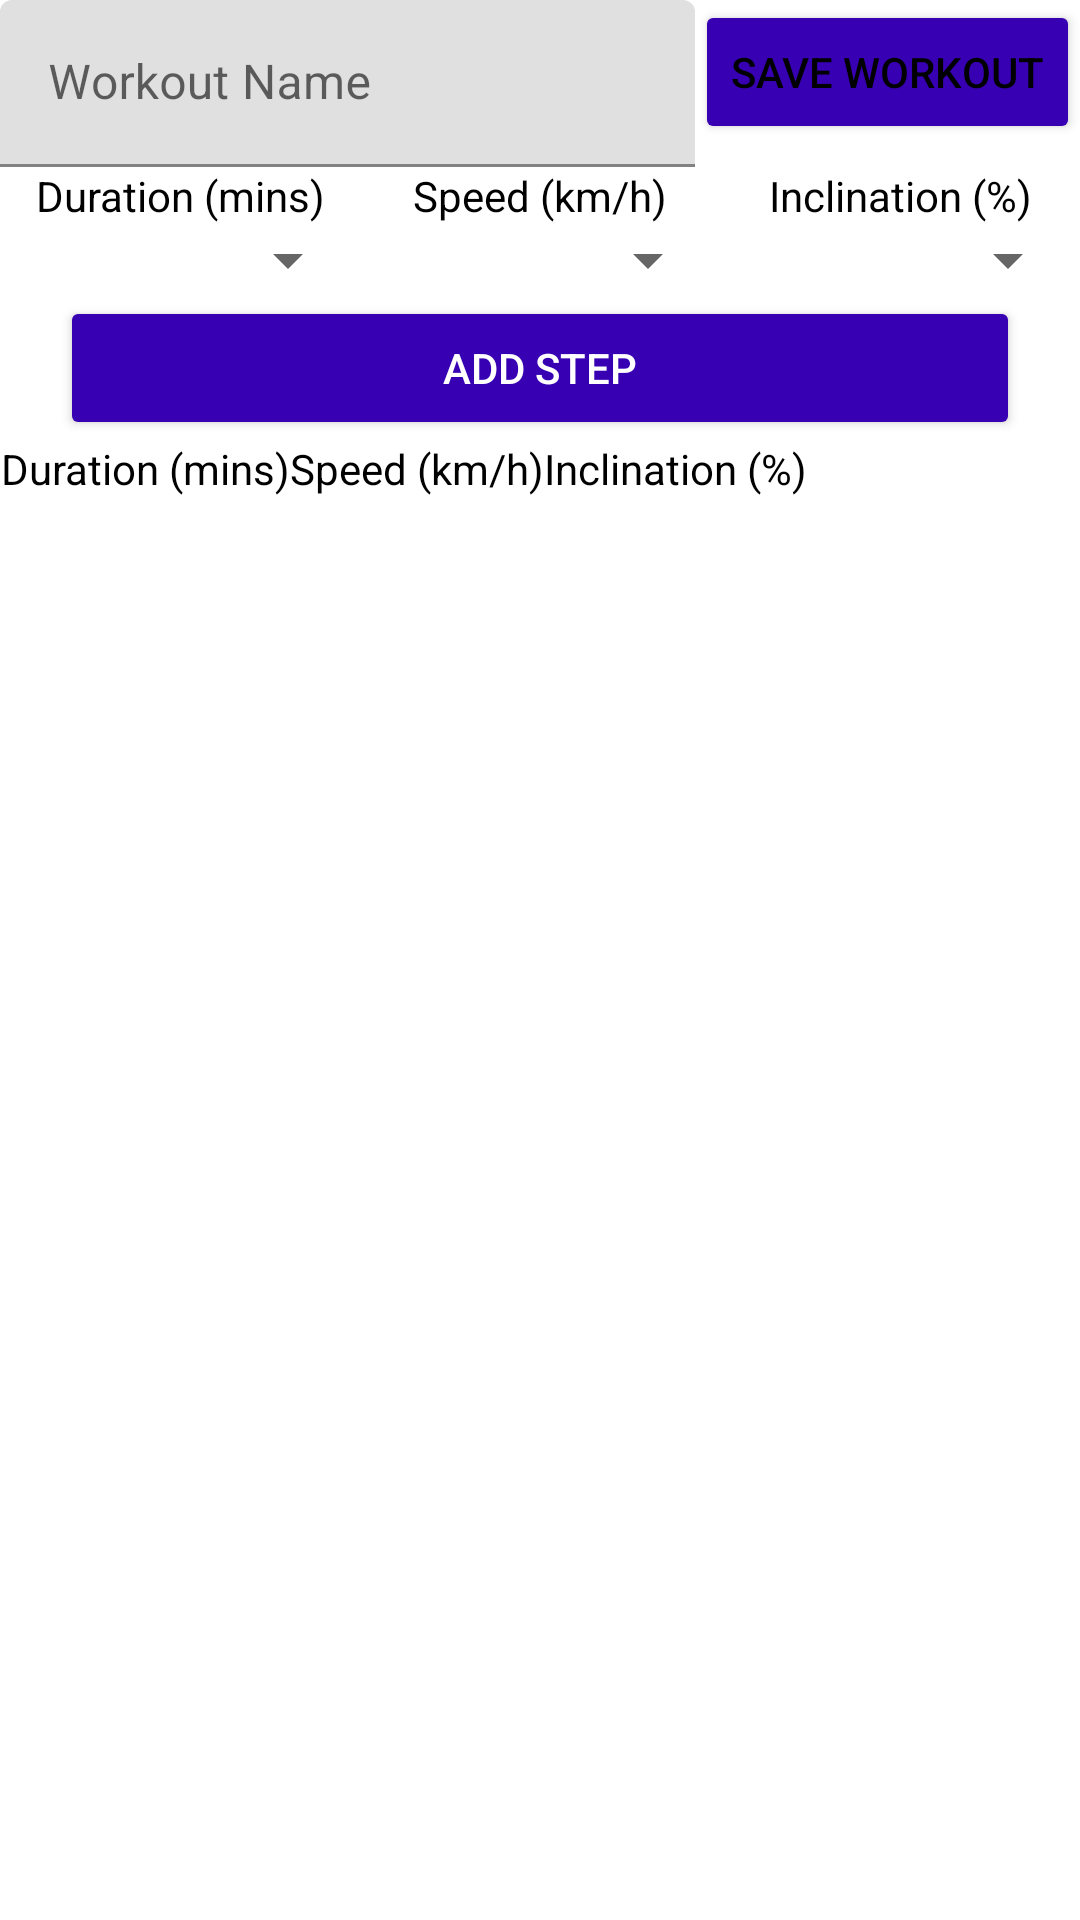

This screen was rendered from an Android layout file. Write that file and the resources it references.
<!-- AndroidManifest.xml: application theme Theme.Treadmill20App -->
<!-- res/layout/tab_track.xml -->
<?xml version="1.0" encoding="utf-8"?>
<androidx.constraintlayout.widget.ConstraintLayout xmlns:android="http://schemas.android.com/apk/res/android"
    xmlns:app="http://schemas.android.com/apk/res-auto"
    android:layout_width="match_parent"
    android:layout_height="match_parent">

    <com.google.android.material.textfield.TextInputLayout
        android:id="@+id/text_input_layout"
        android:layout_width="0dp"
        android:layout_height="wrap_content"
        app:layout_constraintEnd_toStartOf="@+id/save_btn"
        app:layout_constraintStart_toStartOf="parent"
        app:layout_constraintTop_toTopOf="parent">

        <com.google.android.material.textfield.TextInputEditText
            android:id="@+id/workout_name"
            android:layout_width="match_parent"
            android:layout_height="match_parent"
            android:hint="@string/workout_name" />
    </com.google.android.material.textfield.TextInputLayout>

    <Button
        android:id="@+id/save_btn"
        android:layout_width="wrap_content"
        android:layout_height="wrap_content"
        android:backgroundTint="@color/purple_700"
        android:onClick="saveTrack"
        android:text="@string/save_workout"
        app:layout_constraintEnd_toEndOf="parent"
        app:layout_constraintTop_toTopOf="parent" />

    <LinearLayout
        android:id="@+id/linearLayout"
        android:layout_width="match_parent"
        android:layout_height="wrap_content"
        android:orientation="vertical"
        app:layout_constraintTop_toBottomOf="@+id/text_input_layout">

        <LinearLayout
            android:layout_width="match_parent"
            android:layout_height="wrap_content"
            android:orientation="horizontal">

            <TextView
                android:id="@+id/duration_header"
                android:layout_width="0dp"
                android:layout_height="wrap_content"
                android:layout_weight="1"
                android:text="@string/duration"
                android:textAlignment="center" />

            <TextView
                android:id="@+id/speed_header"
                android:layout_width="0dp"
                android:layout_height="wrap_content"
                android:layout_weight="1"
                android:text="@string/speed"
                android:textAlignment="center" />

            <TextView
                android:id="@+id/incl_header"
                android:layout_width="0dp"
                android:layout_height="wrap_content"
                android:layout_weight="1"
                android:text="@string/incl"
                android:textAlignment="center" />
        </LinearLayout>

        <LinearLayout
            android:layout_width="match_parent"
            android:layout_height="wrap_content"
            android:orientation="horizontal">

            <Spinner
                android:id="@+id/duration_spinner"
                android:layout_width="0dp"
                android:layout_height="wrap_content"
                android:layout_weight="1" />

            <Spinner
                android:id="@+id/speed_spinner"
                android:layout_width="0dp"
                android:layout_height="wrap_content"
                android:layout_weight="1" />

            <Spinner
                android:id="@+id/incl_spinner"
                android:layout_width="0dp"
                android:layout_height="wrap_content"
                android:layout_weight="1" />
        </LinearLayout>

        <LinearLayout
            android:layout_width="match_parent"
            android:layout_height="wrap_content"
            android:orientation="horizontal">

            <Button
                android:id="@+id/add_step_btn"
                android:layout_width="wrap_content"
                android:layout_height="wrap_content"
                android:layout_marginStart="20dp"
                android:layout_marginEnd="20dp"
                android:layout_weight="1"
                android:backgroundTint="@color/purple_700"
                android:text="@string/add_step"
                android:textColor="@color/white"
                app:iconTint="@color/white" />

        </LinearLayout>

        <LinearLayout
            android:layout_width="match_parent"
            android:layout_height="wrap_content"
            android:orientation="horizontal">

            <TextView
                android:id="@+id/dur_step"
                android:layout_width="0dp"
                android:layout_height="wrap_content"
                android:layout_weight="1"
                android:text="@string/duration"
                android:textAlignment="center" />

            <TextView
                android:id="@+id/speed_step"
                android:layout_width="0dp"
                android:layout_height="wrap_content"
                android:layout_weight="1"
                android:text="@string/speed"

                android:textAlignment="center" />

            <TextView
                android:id="@+id/incl_step"
                android:layout_width="0dp"
                android:layout_height="wrap_content"
                android:layout_weight="1"
                android:text="@string/incl"
                android:textAlignment="center" />

            <androidx.recyclerview.widget.RecyclerView
                android:id="@+id/recycler_view"
                android:layout_width="match_parent"
                android:layout_height="wrap_content" />

        </LinearLayout>

    </LinearLayout>

</androidx.constraintlayout.widget.ConstraintLayout>
<!-- resources referenced by this layout -->
<resources>
  <color name="purple_700">#FF3700B3</color>
  <color name="white">#FFFFFFFF</color>
  <string name="add_step">Add step</string>
  <string name="duration">Duration (mins)</string>
  <string name="incl">Inclination (%)</string>
  <string name="save_workout">Save workout</string>
  <string name="speed">Speed (km/h)</string>
  <string name="workout_name">Workout Name</string>
  <style name="Theme.Treadmill20App" parent="Theme.MaterialComponents.DayNight.DarkActionBar">
          
          <item name="colorPrimary">@color/purple_500</item>
          <item name="colorPrimaryVariant">@color/purple_700</item>
          <item name="colorOnPrimary">@color/white</item>
          
          <item name="colorSecondary">@color/teal_200</item>
          <item name="colorSecondaryVariant">@color/teal_700</item>
          <item name="colorOnSecondary">@color/black</item>
          
          <item name="android:statusBarColor" tools:targetApi="l">?attr/colorPrimaryVariant</item>
          
          <item name="colorOnBackground">@color/white</item>
          
          <item name="windowActionBar">false</item>
          <item name="windowNoTitle">true</item>
          <item name="actionMenuTextColor">@color/black</item>
          <item name="android:textColor">@color/black</item>
      </style>
  <color name="purple_500">#FF6200EE</color>
  <color name="teal_200">#FF03DAC5</color>
  <color name="teal_700">#FF018786</color>
  <color name="black">#FF000000</color>
</resources>
